Run: headless pygame with SDL's dummy video driver; simulated clock (each Clock.tick advances the game by its frame time, no real sleeping); random seed 0; keys injected as events and as key.get_pressed() state; no mouse input.
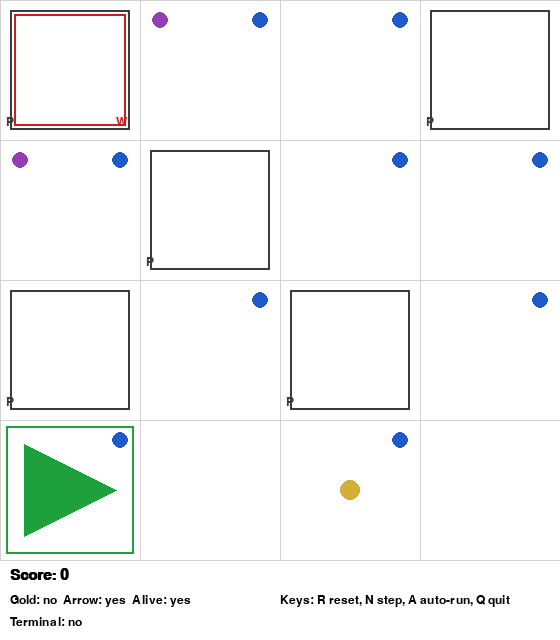
Frame 1 of 4 · flips 1–60 · no input
Frame 2 of 4 · flips 61–180 · tapped SPACE, RETURN · held RIGHT (→), D · screen unchanged from frame 1, image omitted
Frame 3 of 4 · flips 181–300 · held DOWN (↓), S · screen unchanged from frame 2, image omitted
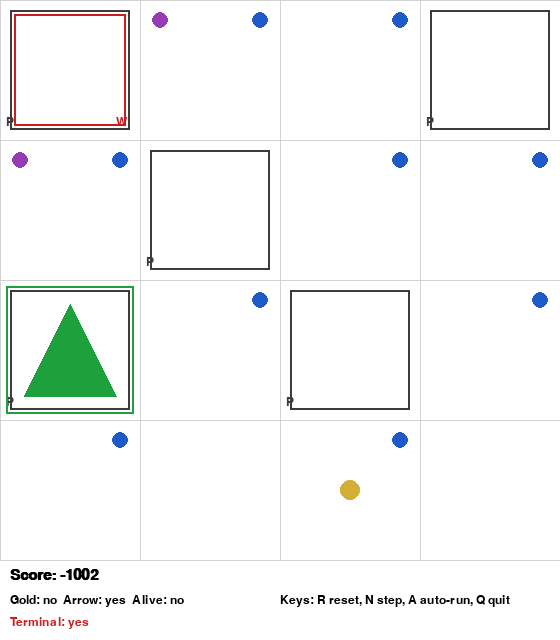
Frame 4 of 4 · flips 301–420 · held LEFT (←), A, UP (↑), W

The pygame program that drew these frames:

import random
import sys
import pygame
from dataclasses import dataclass, field
from typing import List, Tuple, Optional, Set
from collections import deque

GRID_SIZE = 4
CELL_PIT_PROB = 0.2
WINDOW_SCALE = 140
FPS = 30

WHITE = (255, 255, 255)
BLACK = (0, 0, 0)
GRAY = (210, 210, 210)
DARK_GRAY = (60, 60, 60)
RED = (200, 30, 30)
GREEN = (30, 160, 60)
BLUE = (30, 90, 200)
GOLD = (212, 175, 55)
PURPLE = (150, 60, 180)
BROWN = (139, 69, 19)

DIRS = [(1, 0), (0, 1), (-1, 0), (0, -1)]
EAST, NORTH, WEST, SOUTH = 0, 1, 2, 3

@dataclass
class Percepts:
    breeze: bool = False
    stench: bool = False
    glitter: bool = False
    bump: bool = False
    scream: bool = False

@dataclass
class World:
    n: int = GRID_SIZE
    pits: Set[Tuple[int, int]] = field(default_factory=set)
    wumpus: Optional[Tuple[int, int]] = None
    gold: Optional[Tuple[int, int]] = None
    wumpus_alive: bool = True

    def inside(self, x: int, y: int) -> bool:
        return 1 <= x <= self.n and 1 <= y <= self.n

    def neighbors(self, x: int, y: int) -> List[Tuple[int, int]]:
        res = []
        for dx, dy in DIRS:
            nx, ny = x + dx, y + dy
            if self.inside(nx, ny):
                res.append((nx, ny))
        return res

    def percepts_at(self, x: int, y: int, bump: bool = False, scream: bool = False) -> Percepts:
        breeze = any((nx, ny) in self.pits for nx, ny in self.neighbors(x, y))
        stench = self.wumpus_alive and any((nx, ny) == self.wumpus for nx, ny in self.neighbors(x, y))
        glitter = (x, y) == self.gold
        return Percepts(breeze=breeze, stench=stench, glitter=glitter, bump=bump, scream=scream)

    def reset_random(self):
        self.pits.clear()
        self.wumpus_alive = True
        self.wumpus = None
        self.gold = None
        for x in range(1, self.n + 1):
            for y in range(1, self.n + 1):
                if (x, y) == (1, 1):
                    continue
                if random.random() < CELL_PIT_PROB:
                    self.pits.add((x, y))
        while True:
            wx, wy = random.randint(1, self.n), random.randint(1, self.n)
            if (wx, wy) != (1, 1):  # allow Wumpus anywhere except start (even in a pit)
                self.wumpus = (wx, wy)
                break
        while True:
            gx, gy = random.randint(1, self.n), random.randint(1, self.n)
            if (gx, gy) != (1, 1):  # allow gold anywhere except start (even in a pit or on the Wumpus)
                self.gold = (gx, gy)
                break

@dataclass
class AgentState:
    x: int = 1
    y: int = 1
    dir: int = EAST
    has_gold: bool = False
    arrow_available: bool = True
    alive: bool = True

@dataclass
class Game:
    world: World = field(default_factory=World)
    agent: AgentState = field(default_factory=AgentState)
    score: int = 0
    terminal: bool = False
    last_scream: bool = False

    def reset(self):
        self.world.reset_random()
        self.agent = AgentState()
        self.score = 0
        self.terminal = False
        self.last_scream = False

    def turn_left(self):
        if self.terminal:
            return self.percepts()
        self.agent.dir = (self.agent.dir + 1) % 4
        self.score -= 1
        return self.percepts()

    def turn_right(self):
        if self.terminal:
            return self.percepts()
        self.agent.dir = (self.agent.dir - 1) % 4
        self.score -= 1
        return self.percepts()

    def move_forward(self):
        if self.terminal:
            return self.percepts()
        dx, dy = DIRS[self.agent.dir]
        nx, ny = self.agent.x + dx, self.agent.y + dy
        bump = False
        if not self.world.inside(nx, ny):
            bump = True
        else:
            self.agent.x, self.agent.y = nx, ny
            if (nx, ny) in self.world.pits:
                self.agent.alive = False
                self.terminal = True
                self.score -= 1
                self.score -= 1000
                return self.percepts()
            if self.world.wumpus_alive and (nx, ny) == self.world.wumpus:
                self.agent.alive = False
                self.terminal = True
                self.score -= 1
                self.score -= 1000
                return self.percepts()
        self.score -= 1
        return self.percepts(bump=bump)

    def grab(self):
        if self.terminal:
            return self.percepts()
        if (self.agent.x, self.agent.y) == self.world.gold and not self.agent.has_gold:
            self.agent.has_gold = True
            self.world.gold = None
        self.score -= 1
        return self.percepts()

    def release(self):
        if self.terminal:
            return self.percepts()
        if self.agent.has_gold:
            self.world.gold = (self.agent.x, self.agent.y)
            self.agent.has_gold = False
        self.score -= 1
        return self.percepts()

    def shoot(self):
        if self.terminal:
            return self.percepts()
        if not self.agent.arrow_available:
            self.score -= 1
            return self.percepts()
        self.agent.arrow_available = False
        self.score -= 10
        self.score -= 1
        x, y = self.agent.x, self.agent.y
        dx, dy = DIRS[self.agent.dir]
        while True:
            x += dx
            y += dy
            if not self.world.inside(x, y):
                break
            if self.world.wumpus_alive and (x, y) == self.world.wumpus:
                self.world.wumpus_alive = False
                self.last_scream = True
                break
        return self.percepts(scream=self.last_scream)

    def climb(self):
        if self.terminal:
            return self.percepts()
        if (self.agent.x, self.agent.y) == (1, 1):
            self.score -= 1
            if self.agent.has_gold:
                self.score += 1000
            self.terminal = True
        else:
            self.score -= 1
        return self.percepts()

    def percepts(self, bump: bool = False, scream: bool = False) -> Percepts:
        p = self.world.percepts_at(self.agent.x, self.agent.y, bump=bump, scream=scream or self.last_scream)
        self.last_scream = False
        return p

class Agent:
    def __init__(self, game: Game):
        self.game = game
        self.visited: Set[Tuple[int, int]] = set()
        self.path_home: List[str] = []
        self.safe: Set[Tuple[int, int]] = {(1, 1)}
        self.pits: Set[Tuple[int, int]] = set()
        self.wumpus_cell: Optional[Tuple[int, int]] = None
        self.breeze_cells: Set[Tuple[int, int]] = set()
        self.stench_cells: Set[Tuple[int, int]] = set()
        self.plan: List[str] = []

    def reset(self):
        self.visited.clear()
        self.path_home.clear()
        self.safe = {(1, 1)}
        self.pits.clear()
        self.wumpus_cell = None
        self.breeze_cells.clear()
        self.stench_cells.clear()
        self.plan.clear()

    def nbrs(self, x: int, y: int) -> List[Tuple[int, int]]:
        out: List[Tuple[int, int]] = []
        for dx, dy in DIRS:
            nx, ny = x + dx, y + dy
            if 1 <= nx <= self.game.world.n and 1 <= ny <= self.game.world.n:
                out.append((nx, ny))
        return out

    def update_knowledge(self, p: Percepts, x: int, y: int):
        if not p.breeze and not p.stench:
            for c in self.nbrs(x, y):
                if c not in self.pits:
                    self.safe.add(c)
        if p.breeze:
            self.breeze_cells.add((x, y))
            unknown = [c for c in self.nbrs(x, y) if c not in self.safe and c not in self.pits and c != self.wumpus_cell]
            if len(unknown) == 1:
                self.pits.add(unknown[0])
        if p.stench and self.game.world.wumpus_alive:
            self.stench_cells.add((x, y))
            unknown = [c for c in self.nbrs(x, y) if c not in self.safe and c not in self.pits]
            if self.wumpus_cell is None and len(unknown) == 1:
                self.wumpus_cell = unknown[0]
        self.infer_wumpus_from_intersections()

    def infer_wumpus_from_intersections(self):
        if self.wumpus_cell or not self.game.world.wumpus_alive:
            return
        candidates: Optional[Set[Tuple[int, int]]] = None
        for sx, sy in self.stench_cells:
            neigh = {c for c in self.nbrs(sx, sy) if c not in self.safe and c not in self.pits}
            candidates = neigh if candidates is None else candidates & neigh
            if not candidates:
                return
        if candidates and len(candidates) == 1:
            self.wumpus_cell = next(iter(candidates))

    def cell_risk(self, cell: Tuple[int, int]) -> float:
        if cell in self.safe or cell in self.pits:
            return 0.0 if cell in self.safe else 1.0
        if self.wumpus_cell and self.game.world.wumpus_alive and cell == self.wumpus_cell:
            return 1.0
        risk = 0.0
        for bx, by in self.breeze_cells:
            u = [c for c in self.nbrs(bx, by) if c not in self.safe and c not in self.pits]
            if cell in u and len(u) > 0:
                risk += 1.0 / len(u)
        return risk

    def best_adjacent_unknown(self, x: int, y: int) -> Optional[Tuple[int, int]]:
        options = []
        for dx, dy in DIRS:
            nx, ny = x + dx, y + dy
            if not self.game.world.inside(nx, ny):
                continue
            c = (nx, ny)
            if c in self.visited or c in self.safe:
                continue
            if c in self.pits:
                continue
            if self.wumpus_cell and self.game.world.wumpus_alive and c == self.wumpus_cell:
                continue
            options.append((self.cell_risk(c), c))
        if not options:
            return None
        options.sort(key=lambda t: (t[0], t[1][0], t[1][1]))
        return options[0][1]

    def bfs_path(self, start: Tuple[int, int], goal_pred) -> List[str]:
        q = deque([(start, [], self.game.agent.dir)])
        seen = {(start, self.game.agent.dir)}
        while q:
            (cx, cy), path, cur_dir = q.popleft()
            if goal_pred((cx, cy)):
                return path
            for i, (dx, dy) in enumerate(DIRS):
                nx, ny = cx + dx, cy + dy
                if not self.game.world.inside(nx, ny):
                    continue
                nxt = (nx, ny)
                if nxt in self.pits:
                    continue
                if self.wumpus_cell and self.game.world.wumpus_alive and nxt == self.wumpus_cell:
                    continue
                if nxt not in self.safe:
                    continue
                need_dir = i
                turn = (need_dir - cur_dir) % 4
                if turn == 0:
                    step_seq = ["F"]
                elif turn == 1:
                    step_seq = ["L", "F"]
                elif turn == 3:
                    step_seq = ["R", "F"]
                else:
                    step_seq = ["L", "L", "F"]
                new_dir = need_dir
                state = (nxt, new_dir)
                if state in seen:
                    continue
                seen.add(state)
                q.append((nxt, path + step_seq, new_dir))
        return []

    def pick_safe_frontier(self) -> List[str]:
        frontier = [c for c in self.safe if c not in self.visited]
        if not frontier:
            return []
        start = (self.game.agent.x, self.game.agent.y)
        best = []
        for cell in frontier:
            path = self.bfs_path(start, lambda pos, cell=cell: pos == cell)
            if path and (not best or len(path) < len(best)):
                best = path
        return best

    def execute_action(self, a: str):
        if a == "F":
            self.game.move_forward()
        elif a == "L":
            self.game.turn_left()
        elif a == "R":
            self.game.turn_right()
        elif a == "C":
            self.game.climb()

    def wumpus_line_of_sight_guess(self) -> bool:
        if not self.wumpus_cell or not self.game.world.wumpus_alive:
            return False
        ax, ay = self.game.agent.x, self.game.agent.y
        wx, wy = self.wumpus_cell
        if ax == wx:
            desired = NORTH if wy > ay else SOUTH
            for y in range(ay + (1 if wy > ay else -1), wy, (1 if wy > ay else -1)):
                if (ax, y) in self.pits:
                    return False
            for t in self.turn_seq(self.game.agent.dir, desired):
                self.execute_action(t)
            self.game.shoot()
            return True
        if ay == wy:
            desired = EAST if wx > ax else WEST
            for x in range(ax + (1 if wx > ax else -1), wx, (1 if wx > ax else -1)):
                if (x, ay) in self.pits:
                    return False
            for t in self.turn_seq(self.game.agent.dir, desired):
                self.execute_action(t)
            self.game.shoot()
            return True
        return False

    def turn_seq(self, cur: int, target: int) -> List[str]:
        diff = (target - cur) % 4
        if diff == 0:
            return []
        if diff == 1:
            return ["L"]
        if diff == 3:
            return ["R"]
        return ["L", "L"]

    def danger_ahead(self, stench_now: bool) -> bool:
        dx, dy = DIRS[self.game.agent.dir]
        nx, ny = self.game.agent.x + dx, self.game.agent.y + dy
        if not self.game.world.inside(nx, ny):
            return False
        nxt = (nx, ny)
        if nxt in self.pits:
            return True
        if self.wumpus_cell and self.game.world.wumpus_alive and nxt == self.wumpus_cell:
            return True
        if stench_now and nxt not in self.safe:
            return True
        return False

    def step(self) -> bool:
        if self.game.terminal:
            return False
        x, y = self.game.agent.x, self.game.agent.y
        self.visited.add((x, y))
        p = self.game.percepts()
        self.update_knowledge(p, x, y)
        if p.glitter and not self.game.agent.has_gold:
            self.game.grab()
            self.plan = self.bfs_path((self.game.agent.x, self.game.agent.y), lambda pos: pos == (1, 1)) + ["C"]
            return True
        if (x, y) == (1, 1) and self.game.agent.has_gold:
            self.game.climb()
            return True
        if p.stench and self.game.agent.arrow_available:
            if self.wumpus_line_of_sight_guess():
                return True
            if self.danger_ahead(stench_now=True):
                self.game.shoot()
                return True
        if self.plan:
            a = self.plan.pop(0)
            self.execute_action(a)
            return True
        path = self.pick_safe_frontier()
        if path:
            self.plan = path
            a = self.plan.pop(0)
            self.execute_action(a)
            return True
        target = self.best_adjacent_unknown(x, y)
        if target and not p.stench:
            tx, ty = target
            for i, (dx, dy) in enumerate(DIRS):
                if (x + dx, y + dy) == (tx, ty):
                    for t in self.turn_seq(self.game.agent.dir, i):
                        self.execute_action(t)
                    self.game.move_forward()
                    return True
        if p.stench:
            if random.random() < 0.5:
                self.game.turn_left()
            else:
                self.game.turn_right()
            return True
        before = (self.game.agent.x, self.game.agent.y)
        p2 = self.game.move_forward()
        after = (self.game.agent.x, self.game.agent.y)
        if p2.bump or before == after:
            if random.random() < 0.5:
                self.game.turn_left()
            else:
                self.game.turn_right()
        return True

class Renderer:
    def __init__(self, game: Game):
        self.game = game
        pygame.init()
        self.font = pygame.font.SysFont("arial", 18)
        self.big = pygame.font.SysFont("arial", 22, bold=True)
        self.n = game.world.n
        w = self.n * WINDOW_SCALE
        h = self.n * WINDOW_SCALE + 80
        self.screen = pygame.display.set_mode((w, h))
        pygame.display.set_caption("Wumpus World")
        self.clock = pygame.time.Clock()

    def draw(self):
        self.screen.fill(WHITE)
        self.draw_grid()
        self.draw_cells()
        self.draw_hud()
        pygame.display.flip()

    def grid_to_screen(self, x: int, y: int) -> Tuple[int, int, int, int]:
        cell = WINDOW_SCALE
        sx = (x - 1) * cell
        sy = (self.n - y) * cell
        return sx, sy, cell, cell

    def draw_grid(self):
        cell = WINDOW_SCALE
        for i in range(self.n + 1):
            pygame.draw.line(self.screen, GRAY, (i * cell, 0), (i * cell, self.n * cell), 1)
            pygame.draw.line(self.screen, GRAY, (0, i * cell), (self.n * cell, i * cell), 1)

    def draw_triangle(self, rect: Tuple[int, int, int, int], direction: int, color: Tuple[int, int, int]):
        x, y, w, h = rect
        cx = x + w // 2
        cy = y + h // 2
        size = min(w, h) // 3
        if direction == EAST:
            pts = [(cx - size, cy - size), (cx - size, cy + size), (cx + size, cy)]
        elif direction == WEST:
            pts = [(cx + size, cy - size), (cx + size, cy + size), (cx - size, cy)]
        elif direction == NORTH:
            pts = [(cx - size, cy + size), (cx + size, cy + size), (cx, cy - size)]
        else:
            pts = [(cx - size, cy - size), (cx + size, cy - size), (cx, cy + size)]
        pygame.draw.polygon(self.screen, color, pts)

    def draw_cells(self):
        for x in range(1, self.n + 1):
            for y in range(1, self.n + 1):
                rect = self.grid_to_screen(x, y)
                is_pit = (x, y) in self.game.world.pits
                is_wumpus = self.game.world.wumpus_alive and self.game.world.wumpus == (x, y)
                if not is_pit and not is_wumpus:
                    p = self.game.world.percepts_at(x, y)
                    if p.breeze:
                        pygame.draw.circle(self.screen, BLUE, (rect[0] + rect[2] - 20, rect[1] + 20), 8)
                    if p.stench:
                        pygame.draw.circle(self.screen, PURPLE, (rect[0] + 20, rect[1] + 20), 8)
                    if (x, y) == self.game.world.gold:
                        pygame.draw.circle(self.screen, GOLD, (rect[0] + rect[2] // 2, rect[1] + rect[3] // 2), 10)
                else:
                    if (x, y) == self.game.world.gold:
                        pygame.draw.circle(self.screen, GOLD, (rect[0] + rect[2] // 2, rect[1] + rect[3] // 2), 10)
        for (x, y) in self.game.world.pits:
            rect = self.grid_to_screen(x, y)
            pygame.draw.rect(self.screen, DARK_GRAY, (rect[0] + 10, rect[1] + 10, rect[2] - 20, rect[3] - 20), 2)
            txt = self.font.render("P", True, DARK_GRAY)
            self.screen.blit(txt, (rect[0] + 6, rect[1] + rect[3] - 24))
        if self.game.world.wumpus_alive and self.game.world.wumpus:
            wx, wy = self.game.world.wumpus
            rect = self.grid_to_screen(wx, wy)
            pygame.draw.rect(self.screen, RED, (rect[0] + 14, rect[1] + 14, rect[2] - 28, rect[3] - 28), 2)
            txt = self.font.render("W", True, RED)
            self.screen.blit(txt, (rect[0] + rect[2] - 24, rect[1] + rect[3] - 24))
        ax, ay = self.game.agent.x, self.game.agent.y
        rect = self.grid_to_screen(ax, ay)
        pygame.draw.rect(self.screen, GREEN, (rect[0] + 6, rect[1] + 6, rect[2] - 12, rect[3] - 12), 2)
        self.draw_triangle(rect, self.game.agent.dir, GREEN)
        if not self.game.agent.arrow_available:
            pygame.draw.line(self.screen, BROWN, (rect[0] + 8, rect[1] + rect[3] - 8), (rect[0] + rect[2] - 8, rect[1] + rect[3] - 8), 3)

    def draw_hud(self):
        y = self.n * WINDOW_SCALE + 8
        s1 = self.big.render(f"Score: {self.game.score}", True, BLACK)
        s2 = self.font.render(f"Gold: {'yes' if self.game.agent.has_gold else 'no'}  Arrow: {'yes' if self.game.agent.arrow_available else 'no'}  Alive: {'yes' if self.game.agent.alive else 'no'}", True, BLACK)
        s3_text = "Terminal: yes" if self.game.terminal else "Terminal: no"
        s3 = self.font.render(s3_text, True, RED if self.game.terminal else BLACK)
        help1 = self.font.render("Keys: R reset, N step, A auto-run, Q quit", True, BLACK)
        self.screen.blit(s1, (10, y))
        self.screen.blit(s2, (10, y + 26))
        self.screen.blit(s3, (10, y + 48))
        self.screen.blit(help1, (280, y + 26))


def auto_episode(game: Game, agent: Agent, renderer: Renderer):
    while not game.terminal:
        for event in pygame.event.get():
            if event.type == pygame.QUIT:
                pygame.quit()
                sys.exit(0)
        agent.step()
        renderer.draw()
        renderer.clock.tick(FPS)


def main():
    random.seed()
    game = Game()
    game.reset()
    agent = Agent(game)
    renderer = Renderer(game)
    running = True
    while running:
        for event in pygame.event.get():
            if event.type == pygame.QUIT:
                running = False
            elif event.type == pygame.KEYDOWN:
                if event.key in (pygame.K_q, pygame.K_ESCAPE):
                    running = False
                elif event.key == pygame.K_r:
                    game.reset(); agent.reset()
                elif event.key == pygame.K_n:
                    agent.step()
                elif event.key == pygame.K_a:
                    auto_episode(game, agent, renderer)
        renderer.draw()
        renderer.clock.tick(FPS)
    pygame.quit()

if __name__ == "__main__":
    main()
